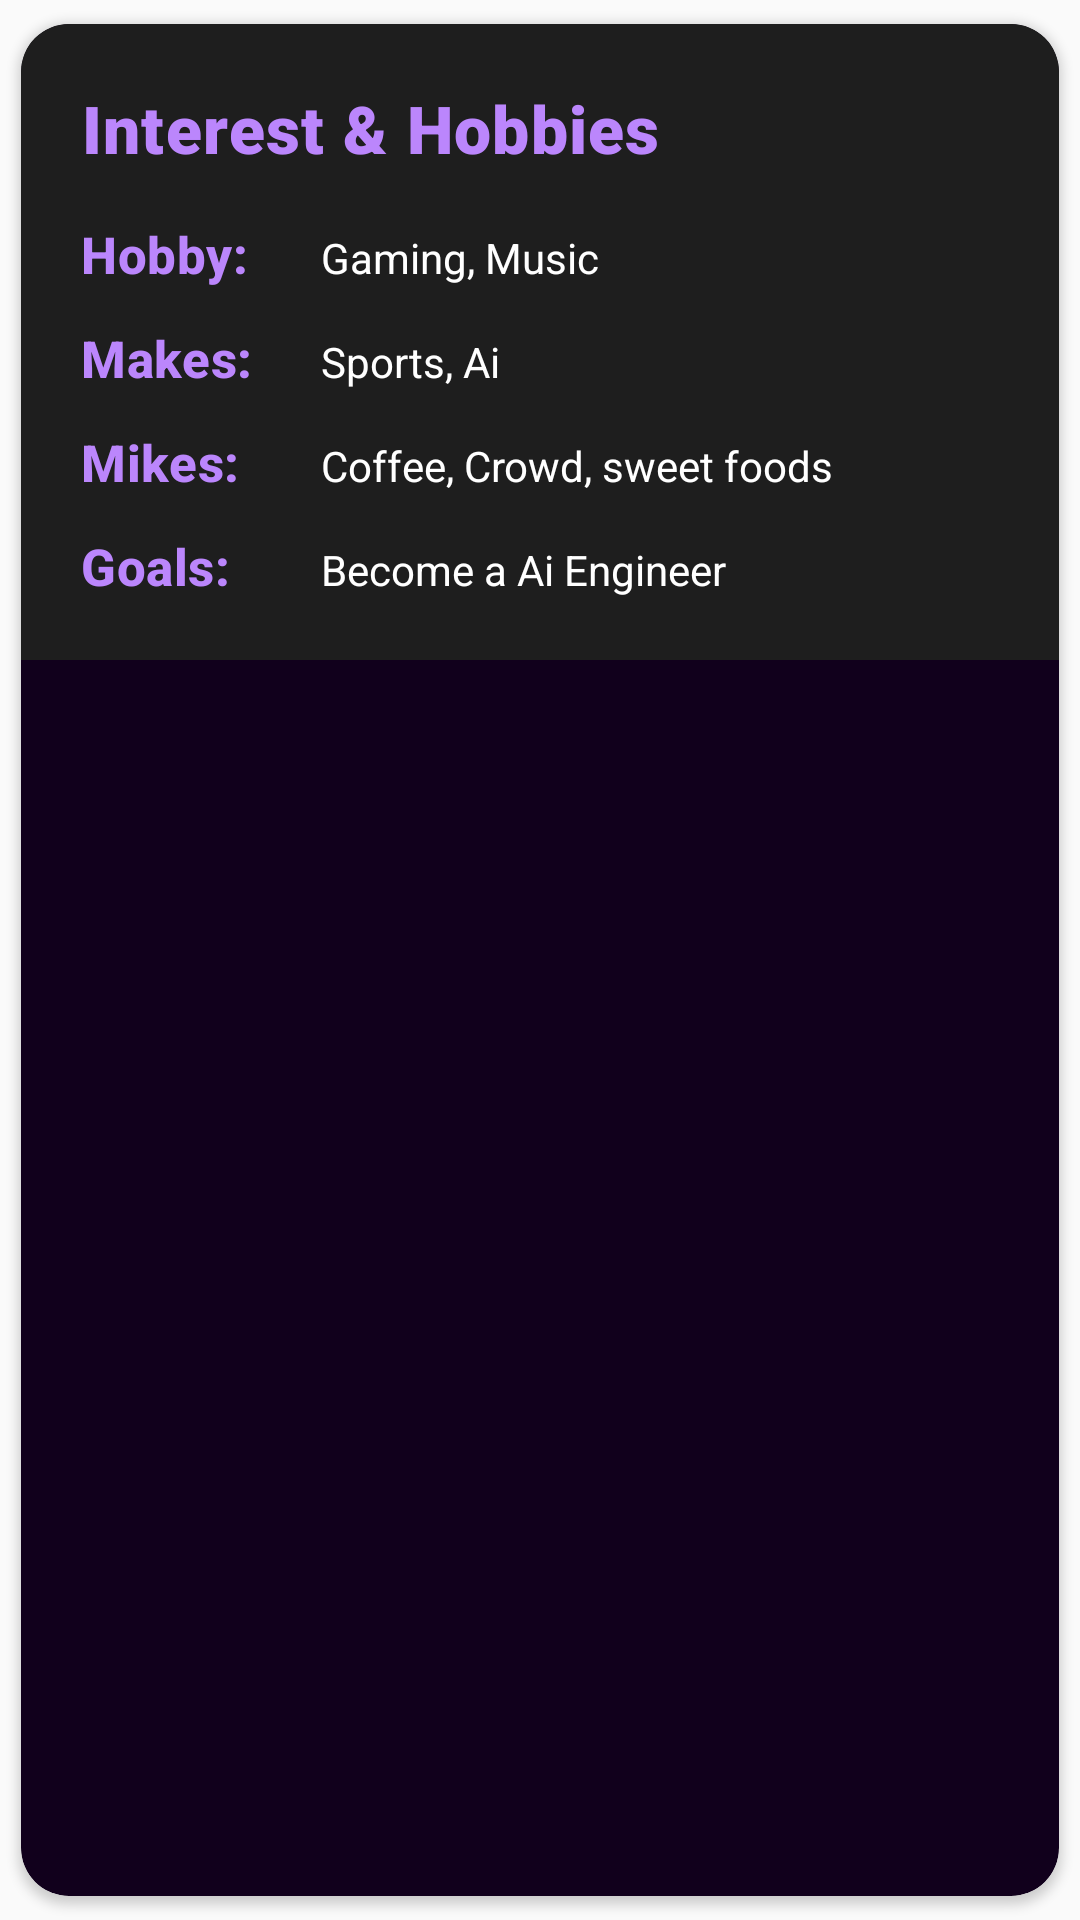

Here is an Android app screen rendered from its layout file. Give the layout XML and the strings, colors and styles it references.
<!-- AndroidManifest.xml: application theme Theme.MyselfAppsProject -->
<!-- res/layout/layout_interest_section.xml -->
<?xml version="1.0" encoding="utf-8"?>
<androidx.cardview.widget.CardView xmlns:android="http://schemas.android.com/apk/res/android"
    xmlns:app="http://schemas.android.com/apk/res-auto"
    android:layout_width="match_parent"
    android:layout_height="wrap_content"
    android:backgroundTint="@color/dark_purple"
    app:cardCornerRadius="16dp"
    app:cardElevation="2dp"
    app:cardUseCompatPadding="true">

    <LinearLayout
        android:layout_width="match_parent"
        android:layout_height="wrap_content"
        android:background="@color/surface_dark"
        android:orientation="vertical"
        android:padding="20dp">

        
        <TextView
            android:layout_width="wrap_content"
            android:layout_height="wrap_content"
            android:text="Interest &amp; Hobbies"
            android:textColor="@color/secondary_dark"
            android:textSize="22sp"
            android:textStyle="bold"
            android:fontFamily="sans-serif-black"
            android:letterSpacing="0.02" />

        
        <LinearLayout
            android:layout_width="match_parent"
            android:layout_height="wrap_content"
            android:layout_marginTop="16dp"
            android:orientation="horizontal">

            <TextView
                android:layout_width="80dp"
                android:layout_height="wrap_content"
                android:text="Hobby:"
                android:textColor="@color/secondary_dark"
                android:textSize="17sp"
                android:textStyle="bold"
                android:fontFamily="sans-serif-medium"
                android:letterSpacing="0.01" />

            <TextView
                android:id="@+id/hobbyText"
                android:layout_width="0dp"
                android:layout_height="wrap_content"
                android:layout_weight="1"
                android:text="Gaming, Music"
                android:textColor="@color/text_white"
                android:textSize="14sp" />

        </LinearLayout>

        
        <LinearLayout
            android:layout_width="match_parent"
            android:layout_height="wrap_content"
            android:layout_marginTop="12dp"
            android:orientation="horizontal">

            <TextView
                android:layout_width="80dp"
                android:layout_height="wrap_content"
                android:text="Makes:"
                android:textColor="@color/secondary_dark"
                android:textSize="17sp"
                android:textStyle="bold"
                android:fontFamily="sans-serif-medium"
                android:letterSpacing="0.01" />

            <TextView
                android:id="@+id/makesText"
                android:layout_width="0dp"
                android:layout_height="wrap_content"
                android:layout_weight="1"
                android:text="Sports, Ai"
                android:textColor="@color/text_white"
                android:textSize="14sp" />

        </LinearLayout>

        
        <LinearLayout
            android:layout_width="match_parent"
            android:layout_height="wrap_content"
            android:layout_marginTop="12dp"
            android:orientation="horizontal">

            <TextView
                android:layout_width="80dp"
                android:layout_height="wrap_content"
                android:text="Mikes:"
                android:textColor="@color/secondary_dark"
                android:textSize="17sp"
                android:textStyle="bold"
                android:fontFamily="sans-serif-medium"
                android:letterSpacing="0.01" />

            <TextView
                android:id="@+id/mikesText"
                android:layout_width="0dp"
                android:layout_height="wrap_content"
                android:layout_weight="1"
                android:text="Coffee, Crowd, sweet foods"
                android:textColor="@color/text_white"
                android:textSize="14sp" />

        </LinearLayout>

        
        <LinearLayout
            android:layout_width="match_parent"
            android:layout_height="wrap_content"
            android:layout_marginTop="12dp"
            android:orientation="horizontal">

            <TextView
                android:layout_width="80dp"
                android:layout_height="wrap_content"
                android:text="Goals:"
                android:textColor="@color/secondary_dark"
                android:textSize="17sp"
                android:textStyle="bold"
                android:fontFamily="sans-serif-medium"
                android:letterSpacing="0.01" />

            <TextView
                android:id="@+id/citaCitaText"
                android:layout_width="0dp"
                android:layout_height="wrap_content"
                android:layout_weight="1"
                android:text="Become a Ai Engineer"
                android:textColor="@color/text_white"
                android:textSize="14sp" />

        </LinearLayout>

    </LinearLayout>

</androidx.cardview.widget.CardView>
<!-- resources referenced by this layout -->
<resources>
  <color name="dark_purple">#11001C</color>
  <color name="secondary_dark">#BB86FC</color>
  <color name="surface_dark">#1E1E1E</color>
  <color name="text_white">#FFFFFF</color>
  <style name="Theme.MyselfAppsProject" parent="Base.Theme.MyselfAppsProject" />
  <style name="Base.Theme.MyselfAppsProject" parent="Theme.Material3.DayNight.NoActionBar">
          
          <item name="colorPrimary">@color/primary_blue</item>
          <item name="colorPrimaryVariant">@color/primary_blue_dark</item>
          <item name="colorSecondary">@color/primary_mint</item>
          <item name="colorSecondaryVariant">@color/primary_mint_dark</item>
          <item name="colorAccent">@color/accent_cyan</item>
          <item name="colorSurface">@color/surface_elevated</item>
          <item name="colorOnPrimary">@color/text_on_primary</item>
          <item name="colorOnSecondary">@color/text_primary</item>
          <item name="colorOnSurface">@color/text_primary</item>
          <item name="android:colorBackground">@color/background_light</item>
          <item name="android:statusBarColor">@color/primary_blue</item>
          <item name="android:navigationBarColor">@color/background_light</item>
      </style>
  <color name="primary_blue">#2196F3</color>
  <color name="primary_blue_dark">#1976D2</color>
  <color name="primary_mint">#4CAF50</color>
  <color name="primary_mint_dark">#388E3C</color>
  <color name="accent_cyan">#00BCD4</color>
  <color name="surface_elevated">#F5F5F5</color>
  <color name="text_on_primary">#FFFFFF</color>
  <color name="text_primary">#212121</color>
  <color name="background_light">#FAFAFA</color>
</resources>
